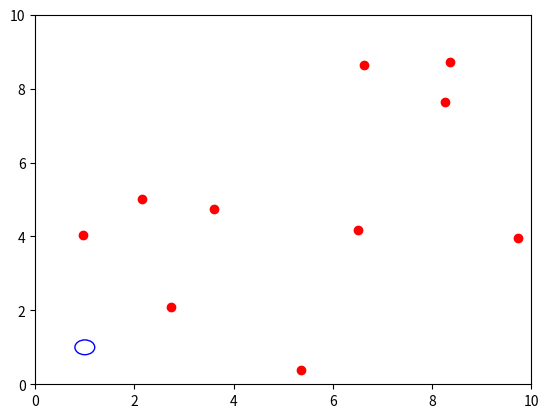

The matplotlib source for this figure:
import numpy as np
from matplotlib import pyplot as plt
from matplotlib import animation
import math

#global variable
room_size = 10
N = 10 #number of people

#define place people gravitate towards (circle)
class area(object):
    def __init__(self, cx, cy, r):
        self.cx = cx
        self.cy = cy
        self.r = r

    def draw(self):
        return plt.Circle((self.cx, self.cy), self.r, color='b', fill=False) #creates circle coords cx cy and radius r (built in function)

#create moving person class
class person(object):
    def __init__(self):
        self.x = room_size * np.random.random_sample() #creates random number x coord 1 to room_size
        self.y = room_size * np.random.random_sample() #creates random number y coord 1 to room_size
        self.step_x = self.make_new_step_size() #calls function to create a new step size for person
        self.step_y = self.make_new_step_size()

    def make_new_step_size(self, max_step=1):
        return (np.random.random_sample() - 0.5)*max_step / 5 #creates random number for step size 0 to 0.1

    def move(self):

        def distance(x1, y1, x2, y2):
            return math.sqrt((x2 - x1) ** 2 + (y2 - y1) ** 2) #uses coords and calulates distance between two points

        def inside(x1, y1, cx, cy, r):
            if distance(x1, y1, cx, cy) <= r:  # defines if dot is inside a specific area (coord cx, cy and radius = r)
                return True
            else:
                return False

        def stop(self):
            self.step_x = 0
            self.step_y = 0
            return

        def direction(self):

            if self.step_x > 0:
                x_direction = 'right'
            if self.step_x < 0:
                x_direction = 'left'
            if self.step_y > 0:
                y_direction = 'up'
            if self.step_y < 0:
                y_direction = 'down'
            if self.step_x == 0:
                x_direction = 'stationary'
            if self.step_y == 0:
                y_direction = 'stationary'

            return (x_direction, y_direction)

        def position_compared_to_object(self, cx, cy):
            if self.x - cx > 0:
                x_position = 1 #'right of circle'
            elif self.x - cx < 0:
                x_position = -1 #'left of circle'
            else:
                x_position = 0 #'on circle'

            if self.y - cy > 0:
                y_position = 1 #'above circle'
            elif self.y - cy < 0:
                y_position = -1 #'below circle'
            else:
                y_position = 0 #'on circle'

            return (x_position, y_position)


        def move_towards(self, cx, cy):
            if position_compared_to_object(self, cx, cy)[0] == 1 and direction(self)[0] == 'right':
                self.step_x = -1 * self.step_x
            if position_compared_to_object(self, cx, cy)[1] == 1 and direction(self)[1] == 'up':
                self.step_y = -1 * self.step_y
            if position_compared_to_object(self, cx, cy)[0] == -1 and direction(self)[0] == 'left':
                self.step_x = -1 * self.step_x
            if position_compared_to_object(self, cx, cy)[1] == -1 and direction(self)[1] == 'down':
                self.step_y = -1 * self.step_y
            return

        def move_away(self, cx, cy):
            if position_compared_to_object(self, cx, cy)[0] == -1 and direction(self)[0] == 'right':
                self.step_x = -1 * self.step_x
            if position_compared_to_object(self, cx, cy)[1] == -1 and direction(self)[1] == 'up':
                self.step_y = -1 * self.step_y
            if position_compared_to_object(self, cx, cy)[0] == 1 and direction(self)[0] == 'left':
                self.step_x = -1 * self.step_x
            if position_compared_to_object(self, cx, cy)[1] == 1 and direction(self)[1] == 'down':
                self.step_y = -1 * self.step_y
            return

        def calc_dist_to_other_people(d): #d is the person, n is all the other people
            dist_from_other_people = 999
            for n in people:
                if n != d: #make sure not doing same person in calc
                    dist_from_person_n = distance(n.x, n.y, d.x, d.y)
                    if dist_from_person_n < dist_from_other_people:
                        dist_from_other_people = dist_from_person_n
                        closest_person = n
            return (dist_from_other_people,closest_person)

        #actual movement now stated using functions given above
        if np.random.random_sample() < 0.50:  # % chance the speed of person stays the same (constant step added to coord)
            self.x = self.x + self.step_x  # this is how the dot moves at constant rate (constant added to dot position)
            self.y = self.y + self.step_y
            # certain % chance person changes step size
        else:
            self.velx = self.make_new_step_size() # % chance a new velocity is generated
            self.vely = self.make_new_step_size()
            self.x = self.x + self.step_x   # the coord is updated with that new constant (different amount than before so dot looks like it sped up/slowed down)
            self.y = self.y + self.step_y
        if self.x >= room_size:  # so cannot go outside boundary of 10x10 grid
            self.x = room_size
            self.step_x = -1 * self.step_x
        if self.x <= 0:  # so cannot go outside boundary of 10x10 grid
            self.x = 0
            self.step_x = -1 * self.step_x
        if self.y >= room_size:  # so cannot go outside boundary of 10x10 grid
            self.y = room_size
            self.step_y = -1 * self.step_y
        if self.y <= 0:  # so cannot go outside boundary of 10x10 grid
            self.y = 0
            self.step_y = -1 * self.step_y

        if inside(self.x, self.y, 1, 1, 0.2): #stop if reach table #NEED A WAY OF ACCESSING AREA CLASS????
            stop(self)

        if np.random.random_sample() < 1:  # % chance to gravitate towards point 1,1
            move_towards(self, 1, 1) #NEED A WAY OF ACCESSING AREA CLASS????

        if np.random.random_sample() < 1: #%chance to follow 2 meter rule
            min_dist_to_someone = calc_dist_to_other_people(self)[0]
            closest_person = calc_dist_to_other_people(self)[1]
            if min_dist_to_someone < 2: #if closer than 2meters to someone
                move_away(self, closest_person.x, closest_person.y)


#this also works for 2meter rule..
        #if np.random.random_sample() < 1: #%chance to follow 2 meter rule
            #min_dist_to_someone = calc_dist_to_other_people(self)[0]
            #if min_dist_to_someone < 2:  # if closer than 2meters to someone
                #for i in range(1, 10): #creates 10 random step sizes for the person and checks if they go further from the person
                    #self.step_x = self.make_new_step_size()
                    #self.step_y = self.make_new_step_size()
                    #self.x = self.x + self.step_x #adds these steps to the current coords
                    #self.y = self.y + self.step_y
                    #if calc_dist_to_other_people(self)[0] <= min_dist_to_someone:
                        #self.x = self.x - self.step_x
                        #self.y = self.y - self.step_y



# animation function.  This is called sequentially
def animate(i):
    for person in people: #goes through all people
        person.move() #does all the move function (multiple functions inside) for person
    d.set_data([person.x for person in people], #d is taken from the dots coords to plot
               [person.y for person in people])
    return d,


if __name__ == "__main__":

# Initialise people
    people = [person() for i in range(N)] #creates N amount of people from the object person eg person(1), person(2) ect

# Initialise areas
    area1 = area(1, 1, 0.2)


# First set up the figure, the axis, and the plot element we want to animate
fig = plt.figure() #empty figure
ax = plt.axes(xlim=(0, room_size), ylim=(0, room_size)) #axes limit room_size
d, = ax.plot([person.x for person in people], #plot person coords x
             [person.y for person in people], 'ro') #plot person coords y

circle = area1.draw()
ax.add_artist(circle) #add circle to axes plot




# call the animator.  blit=True means only re-draw the parts that have changed.
anim = animation.FuncAnimation(fig, animate, frames=200, interval=20) #in built function to keep updating plot to creates animation

plt.show() #shows plot